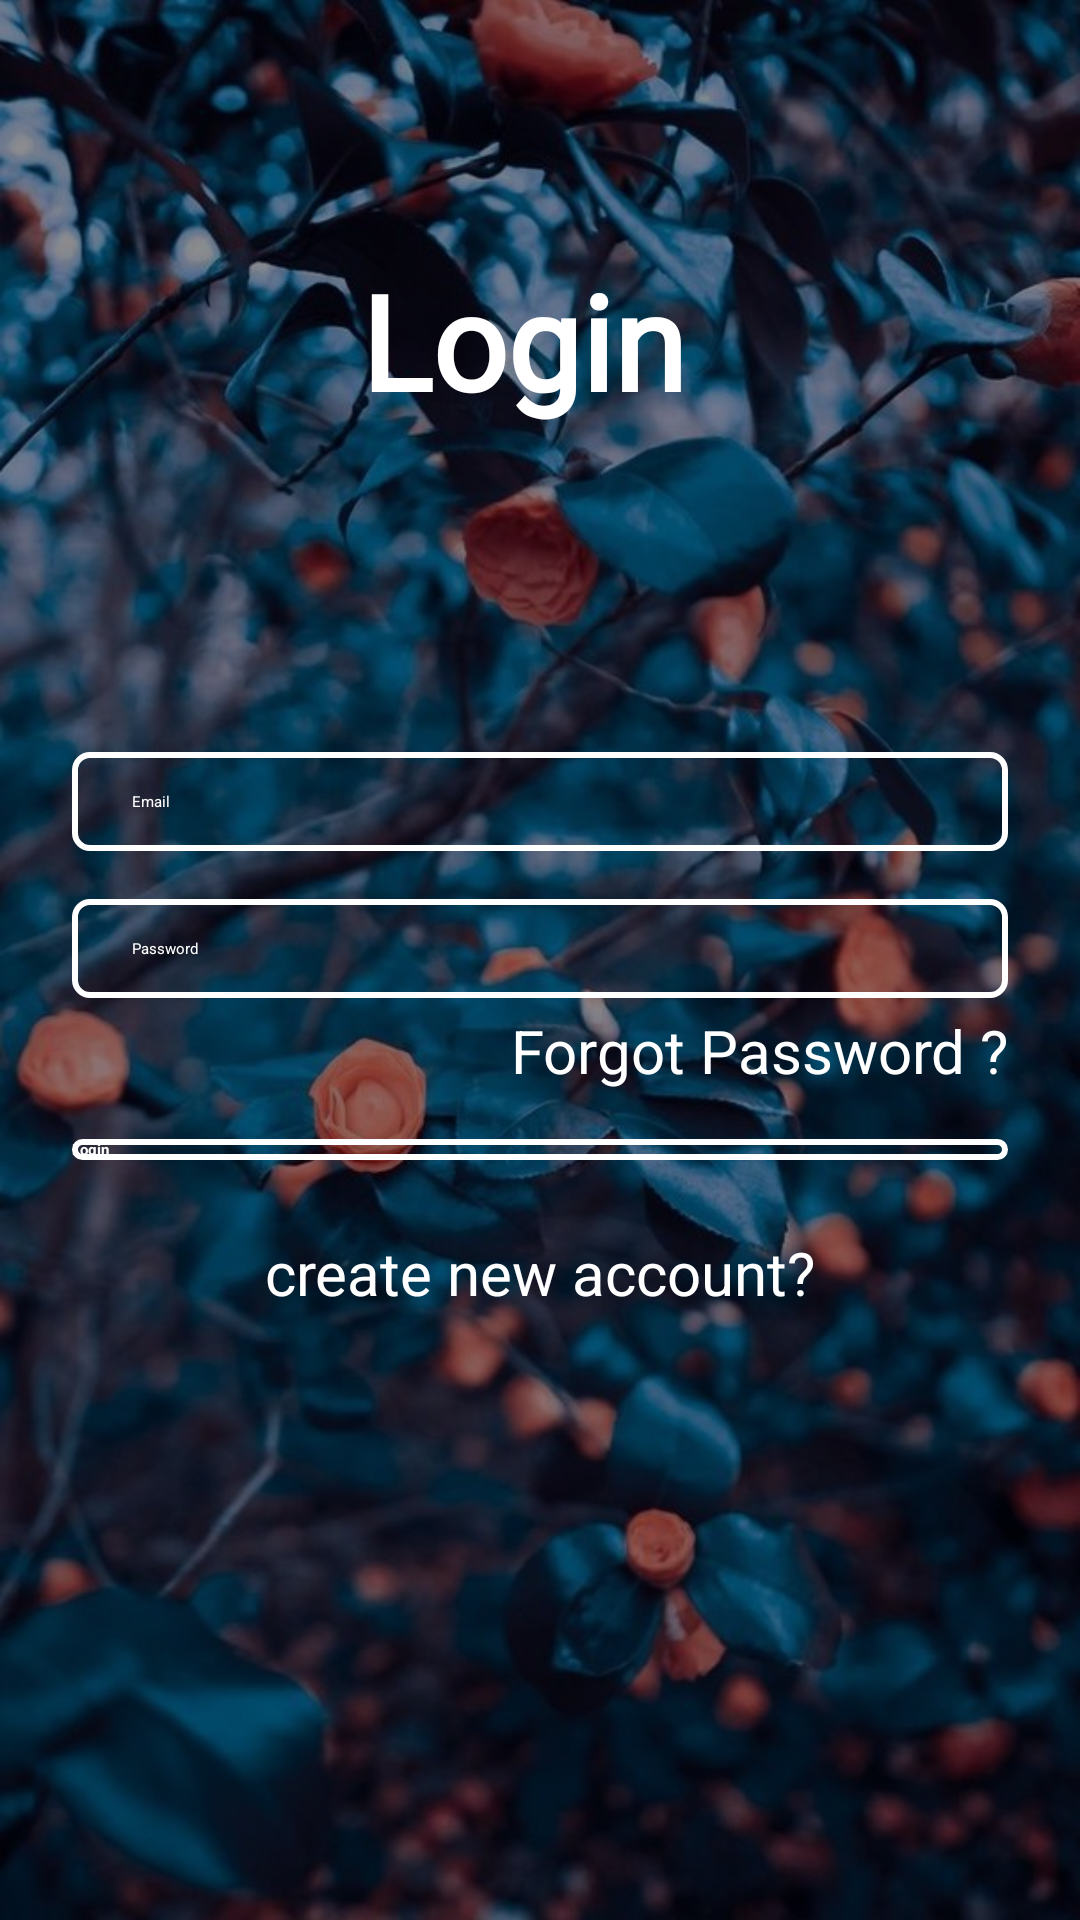

Produce the Android XML layout that renders to this screen, including the resource entries it uses.
<!-- AndroidManifest.xml: application theme Theme.NewLogin -->
<!-- res/layout/activity_main.xml -->
<?xml version="1.0" encoding="utf-8"?>
<androidx.constraintlayout.widget.ConstraintLayout xmlns:android="http://schemas.android.com/apk/res/android"
    xmlns:app="http://schemas.android.com/apk/res-auto"
    xmlns:tools="http://schemas.android.com/tools"
    android:layout_width="match_parent"
    android:layout_height="match_parent"
android:background="@drawable/bg"
    tools:context=".MainActivity">

   <View
       android:layout_width="match_parent"
       android:layout_height="match_parent"
       android:background="#70000000"/>

    <ScrollView
        android:layout_width="match_parent"
        android:layout_height="match_parent"
        android:fillViewport="true"
        tools:layout_editor_absoluteX="96dp"
        tools:layout_editor_absoluteY="-69dp">

        <androidx.constraintlayout.widget.ConstraintLayout
            android:id="@+id/login"
            android:layout_width="match_parent"
            android:layout_height="match_parent">

            <TextView
                android:id="@+id/textView"
                android:layout_width="wrap_content"
                android:layout_height="wrap_content"
                android:layout_marginTop="84dp"
                android:fontFamily="@font/aldrich"
                android:text="Login "
                android:textColor="@color/white"
                android:textSize="44sp"
                android:textStyle="bold"
                app:layout_constraintEnd_toEndOf="parent"
                app:layout_constraintStart_toStartOf="parent"
                app:layout_constraintTop_toTopOf="parent" />

            <EditText
                android:id="@+id/inputemail"
                android:layout_width="0dp"
                android:layout_height="wrap_content"
                android:layout_marginStart="24dp"
                android:layout_marginTop="108dp"
                android:layout_marginEnd="24dp"
                android:background="@drawable/input_bg"
                android:drawableStart="@drawable/ic_baseline_email_24"
                android:drawablePadding="15dp"
                android:ems="10"
                android:hint="Email"
                android:inputType="textPersonName"
                android:paddingLeft="20dp"
                android:paddingTop="13dp"
                android:paddingRight="20dp"
                android:paddingBottom="13dp"
                android:textColor="@color/white"
                android:textColorHint="@color/white"
                app:layout_constraintEnd_toEndOf="parent"
                app:layout_constraintHorizontal_bias="1.0"
                app:layout_constraintStart_toStartOf="parent"
                app:layout_constraintTop_toBottomOf="@+id/textView" />

            <EditText
                android:id="@+id/inputPassword"
                android:layout_width="0dp"
                android:layout_height="wrap_content"
                android:layout_marginTop="16dp"
                android:background="@drawable/input_bg"
                android:drawableStart="@drawable/ic_baseline_lock_24"
                android:drawablePadding="15dp"
                android:ems="10"
                android:hint="Password"
                android:inputType="textPersonName"
                android:paddingLeft="20dp"
                android:paddingTop="13dp"
                android:paddingRight="20dp"
                android:paddingBottom="13dp"
                android:textColor="@color/white"
                android:textColorHint="@color/white"
                app:layout_constraintEnd_toEndOf="@+id/inputemail"
                app:layout_constraintHorizontal_bias="1.0"
                app:layout_constraintStart_toStartOf="@+id/inputemail"
                app:layout_constraintTop_toBottomOf="@+id/inputemail" />

            <TextView
                android:id="@+id/forgotPassword"
                android:layout_width="wrap_content"
                android:layout_height="wrap_content"
                android:layout_marginTop="4dp"
                android:text="Forgot Password ?"
                android:textColor="@color/white"
                android:textSize="20sp"
                app:layout_constraintEnd_toEndOf="@+id/inputPassword"
                app:layout_constraintTop_toBottomOf="@+id/inputPassword" />

            <Button
                android:id="@+id/btnlogin"
                android:layout_width="0dp"
                android:layout_height="wrap_content"
                android:layout_marginTop="16dp"
                android:background="@drawable/input_bg"
                android:text="Login"
                android:textColor="@color/white"
                android:textStyle="bold"
                app:layout_constraintEnd_toEndOf="@+id/forgotPassword"
                app:layout_constraintStart_toStartOf="@+id/inputPassword"
                app:layout_constraintTop_toBottomOf="@+id/forgotPassword" />

            <TextView
                android:id="@+id/createNA"
                android:layout_width="wrap_content"
                android:layout_height="wrap_content"
                android:layout_marginTop="24dp"
                android:text="create new account?"
                android:textColor="@color/white"
                android:textSize="20dp"
                app:layout_constraintEnd_toEndOf="@+id/btnlogin"
                app:layout_constraintStart_toStartOf="@+id/btnlogin"
                app:layout_constraintTop_toBottomOf="@+id/btnlogin" />



        </androidx.constraintlayout.widget.ConstraintLayout>
    </ScrollView>

</androidx.constraintlayout.widget.ConstraintLayout>
<!-- resources referenced by this layout -->
<resources>
  <!-- drawable bg: jpg bitmap (drawable, 96205 bytes) -->
  <!-- drawable input_bg (drawable) -->
  <?xml version="1.0" encoding="utf-8"?>
  <selector xmlns:android="http://schemas.android.com/apk/res/android">
  <item>
      <shape>
          <corners
              android:radius="5dp"/>
          <stroke
              android:color="@color/white"
              android:width="2dp"/>
      </shape>
  </item>
  </selector>
  <style name="Theme.NewLogin" parent="Theme.Design.Light.NoActionBar">
          
          <item name="colorPrimary">@color/purple_200</item>
          <item name="colorPrimaryVariant">@color/purple_700</item>
          <item name="colorOnPrimary">@color/black</item>
          
          <item name="colorSecondary">@color/teal_200</item>
          <item name="colorSecondaryVariant">@color/teal_200</item>
          <item name="colorOnSecondary">@color/black</item>
          
          <item name="android:statusBarColor" tools:targetApi="l">?attr/colorPrimaryVariant</item>
          
      </style>
  <!-- not gathered from this repository: default colours our renderer supplied (Android Studio template values) -->
  <color name="purple_200">#FFBB86FC</color>
  <color name="purple_700">#FF3700B3</color>
  <color name="teal_200">#FF03DAC5</color>
  <color name="black">#FF000000</color>
  <color name="white">#FFFFFFFF</color>
</resources>
